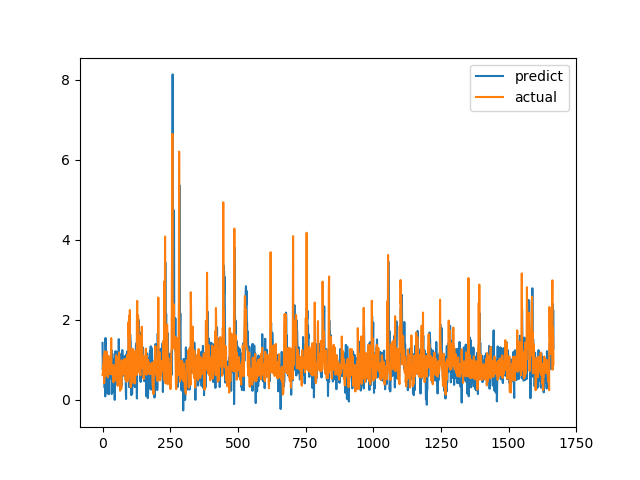

The table this chart was drawn from, first rows:
predict, actual
1.425, 0.6238
0.7638, 0.6915
0.9151, 0.8558
0.7051, 0.7094
0.6608, 1.015
0.6008, 1.116
0.4245, 0.4183
0.8924, 1.002
0.3044, 1.219
1.17, 1.143
0.08982, 0.6528
1.547, 0.6747
1.152, 0.601
0.314, 0.6695
0.315, 0.6538
0.3263, 0.7814
0.449, 1.206
0.7528, 0.8469
0.8728, 0.8286
0.1631, 0.6482
0.5934, 0.5624
0.7635, 0.7183
0.5547, 1.1
0.1416, 0.9542
0.5294, 0.729
0.7057, 0.6694
0.9381, 0.8631
0.6816, 0.6465
0.9477, 0.8223
0.5417, 0.9236
0.7836, 0.8301
1.008, 1.067
0.8448, 1.546
1.251, 0.6827
0.1481, 0.6386
0.7069, 0.6464
1.152, 0.6881
0.5764, 0.7274
0.8493, 0.65
0.5726, 0.8694
1.008, 0.4409
0.7694, 0.4519
0.6023, 0.7575
0.1968, 0.4952
0.9806, 0.6851
0.00193, 0.7244
1.054, 0.8654
0.3805, 0.74
1.221, 0.8071
0.8628, 0.8204
0.8162, 1.114
0.9311, 1.109
1.203, 0.4751
0.7314, 1.039
0.7155, 0.9458
0.4342, 0.7878
0.8148, 0.3505
0.7762, 0.9368
0.5733, 0.9868
0.7384, 0.647
... 1,607 more rows
